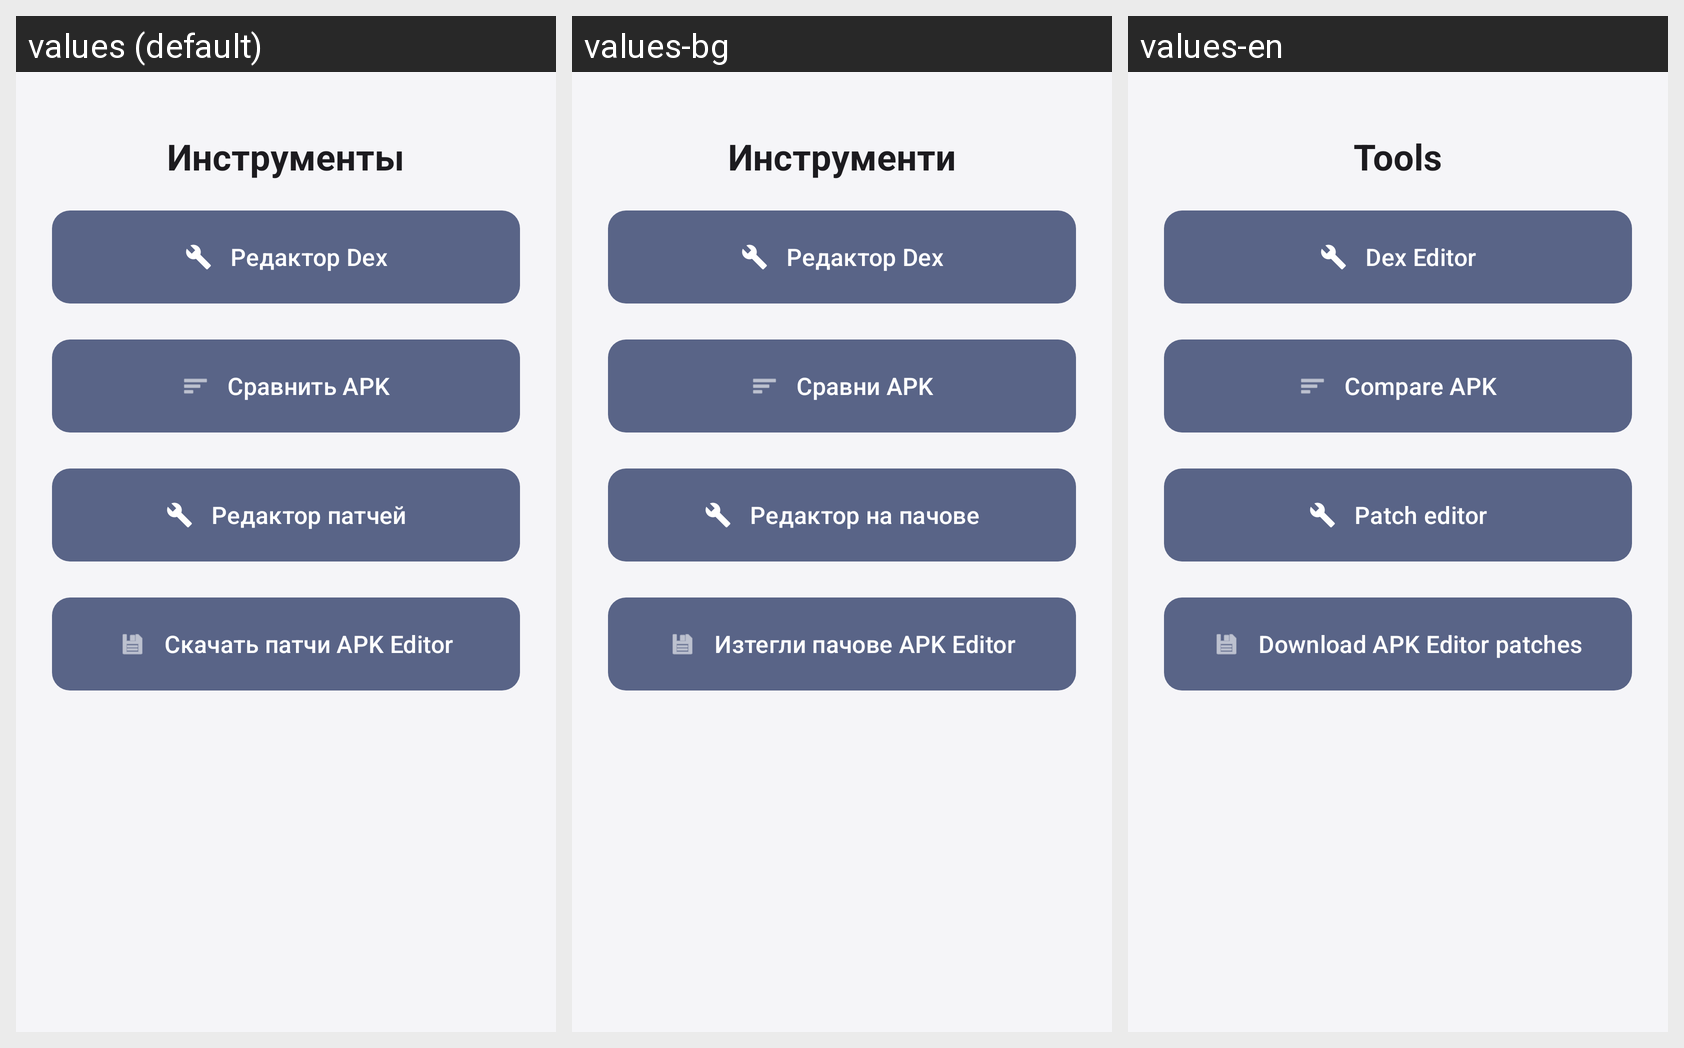

For this localized Android screen grid, give each drawn string resource with its value in every locale shown.
Android screen res/layout/activity_tools.xml rendered under 3 locales, left to right: values (default), values-bg, values-en. Device: Nexus 5 (rendered at 1080×1920; each locale shown at half size, 540×960, under a caption strip naming it); theme Theme.LazyModification.
Strings drawn on this screen, with the default value and each locale's value (text and hints the layout hard-codes, and strings that could not be matched under every locale, appear in the picture but are not listed):

tools_title
  values: Инструменты
  values-bg: Инструменти
  values-en: Tools

tools_dex_editor
  values: Редактор Dex
  values-bg: Редактор Dex
  values-en: Dex Editor

compare_apk
  values: Сравнить APK
  values-bg: Сравни APK
  values-en: Compare APK

custom_patch_editor
  values: Редактор патчей
  values-bg: Редактор на пачове
  values-en: Patch editor

download_apk_editor_patches
  values: Скачать патчи APK Editor
  values-bg: Изтегли пачове APK Editor
  values-en: Download APK Editor patches
